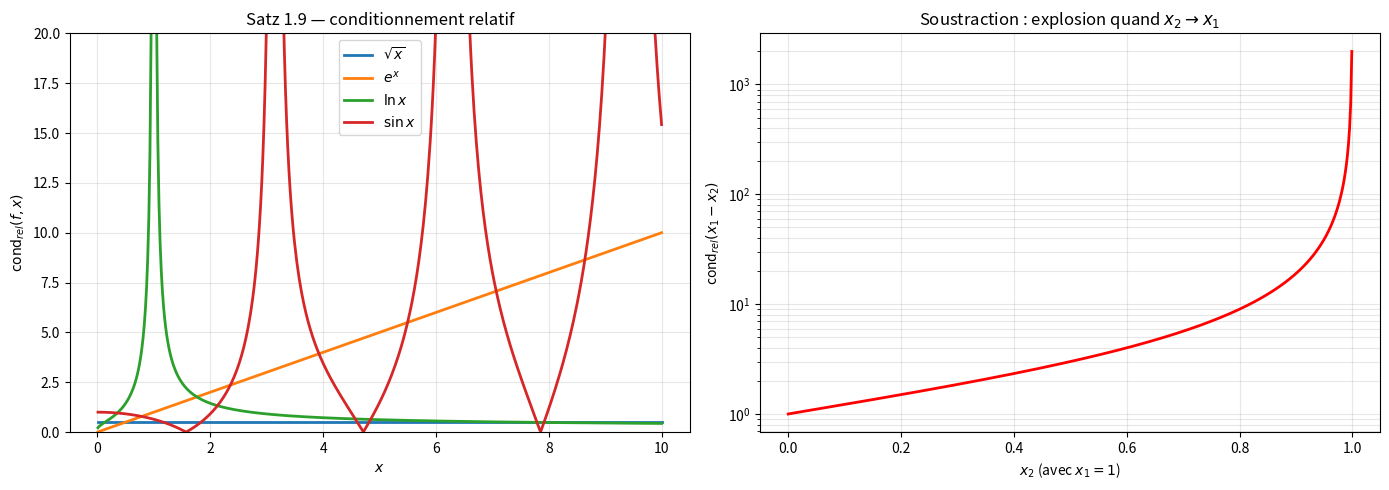

Recreate this plot in Python.
"""
condition_number.py
===================

Étude du conditionnement de problèmes mathématiques.

Référence : Tim Kröger, "Numerische Mathematik 1 für AMP", sections 1.2.3–1.2.5.

Couvre :
    - Condition absolue et relative (Def. 1.7, 1.8)
    - Conditionnement de l'évaluation de fonctions (Satz 1.9)
    - Exemples bien et mal conditionnés (Beispiel 1.10)
    - Visualisation : petite perturbation → grande erreur

Auteur : Emmanuel Nanan — TH Nürnberg, AMP, WiSe 2024/2025
"""

from __future__ import annotations

import numpy as np
import matplotlib.pyplot as plt


# ======================================================================
#  1. Condition d'une fonction scalaire (Satz 1.9)
# ======================================================================

def condition_absolue(df_x: float) -> float:
    """cond_abs(f, x) = |f'(x)| (Satz 1.9)."""
    return abs(df_x)


def condition_relative(f_x: float, df_x: float, x: float) -> float:
    """
    cond_rel(f, x) = |f'(x)| · |x| / |f(x)| (Satz 1.9).

    Facteur d'amplification des erreurs relatives.
    """
    if f_x == 0:
        return float("inf")
    return abs(df_x) * abs(x) / abs(f_x)


# ======================================================================
#  2. Exemples canoniques (Beispiel 1.10)
# ======================================================================

def condition_soustraction(x1: float, x2: float) -> float:
    """
    cond_rel de x₁ - x₂ : (|x₁| + |x₂|) / |x₁ - x₂|.
    Catastrophique quand x₁ ≈ x₂.
    """
    d = x1 - x2
    if d == 0:
        return float("inf")
    return (abs(x1) + abs(x2)) / abs(d)


def condition_sqrt(x: float) -> float:
    """cond_rel(√x) = 1/2 — toujours bien conditionné."""
    return 0.5


def condition_exp(x: float) -> float:
    """cond_rel(eˣ) = |x| — mal conditionné pour |x| grand."""
    return abs(x)


def condition_log(x: float) -> float:
    """cond_rel(ln x) = 1/|ln x| — mal conditionné pour x ≈ 1."""
    if x <= 0:
        return float("inf")
    lnx = np.log(x)
    if lnx == 0:
        return float("inf")
    return 1.0 / abs(lnx)


def condition_sin(x: float) -> float:
    """cond_rel(sin x) = |x cos x / sin x| = |x / tan x|."""
    s = np.sin(x)
    if s == 0:
        return float("inf")
    return abs(x * np.cos(x) / s)


# ======================================================================
#  3. Expérience : perturbation et amplification
# ======================================================================

def experience_perturbation(
    f, df, x: float, perturbations: np.ndarray | None = None,
) -> tuple[np.ndarray, np.ndarray, float]:
    """
    Perturbe x par Δx et mesure l'erreur relative résultante sur f(x).

    Renvoie (perturbations_rel, erreurs_rel, cond_rel_theorique).
    """
    if perturbations is None:
        perturbations = np.logspace(-15, -1, 30)

    f_exact = f(x)
    cond = condition_relative(f_exact, df(x), x)
    pert_rel = perturbations / abs(x) if x != 0 else perturbations
    err_rel = np.array([abs(f(x + dx) - f_exact) / abs(f_exact)
                        for dx in perturbations])
    return pert_rel, err_rel, cond


# ======================================================================
#  4. Tracé
# ======================================================================

def tracer_condition(ax: plt.Axes | None = None) -> plt.Axes:
    """Trace cond_rel pour plusieurs fonctions en fonction de x."""
    if ax is None:
        _, ax = plt.subplots(figsize=(8, 5))

    xs = np.linspace(0.01, 10, 500)
    fonctions = [
        ("$\\sqrt{x}$", [condition_sqrt(x) for x in xs]),
        ("$e^x$", [condition_exp(x) for x in xs]),
        ("$\\ln x$", [condition_log(x) for x in xs]),
        ("$\\sin x$", [condition_sin(x) for x in xs]),
    ]
    for name, conds in fonctions:
        conds = np.clip(conds, 0, 50)
        ax.plot(xs, conds, linewidth=2, label=name)

    ax.set_xlabel("$x$")
    ax.set_ylabel("$\\text{cond}_{rel}(f, x)$")
    ax.set_title("Satz 1.9 — conditionnement relatif")
    ax.legend()
    ax.grid(True, alpha=0.3)
    ax.set_ylim(0, 20)
    return ax


def tracer_amplification(ax: plt.Axes | None = None) -> plt.Axes:
    """Montre l'amplification de la soustraction x₁ - x₂ quand x₁ ≈ x₂."""
    if ax is None:
        _, ax = plt.subplots(figsize=(8, 5))

    x1 = 1.0
    x2s = np.linspace(0.0, 0.999, 500)
    conds = [condition_soustraction(x1, x2) for x2 in x2s]

    ax.semilogy(x2s, conds, "r-", linewidth=2)
    ax.set_xlabel("$x_2$ (avec $x_1 = 1$)")
    ax.set_ylabel("cond$_{rel}(x_1 - x_2)$")
    ax.set_title("Soustraction : explosion quand $x_2 \\to x_1$")
    ax.grid(True, which="both", alpha=0.3)
    return ax


if __name__ == "__main__":
    print("=== Conditionnement relatif (Satz 1.9) ===")
    cas = [
        ("√x,  x=4", condition_sqrt(4)),
        ("eˣ,  x=1", condition_exp(1)),
        ("eˣ,  x=50", condition_exp(50)),
        ("ln x, x=2", condition_log(2)),
        ("ln x, x=1.001", condition_log(1.001)),
        ("sin x, x=π/4", condition_sin(np.pi / 4)),
        ("sin x, x=π", condition_sin(np.pi - 0.001)),
    ]
    for name, c in cas:
        print(f"  {name:20s} cond_rel = {c:.4f}")

    print("\n=== Soustraction ===")
    for x2 in [0.0, 0.9, 0.999, 0.999999]:
        print(f"  1 - {x2} : cond = {condition_soustraction(1.0, x2):.2e}")

    fig, axes = plt.subplots(1, 2, figsize=(14, 5))
    tracer_condition(ax=axes[0])
    tracer_amplification(ax=axes[1])
    plt.tight_layout()
    plt.savefig("condition_number_demo.png", dpi=120)
    print("\nFigure sauvegardée.")
